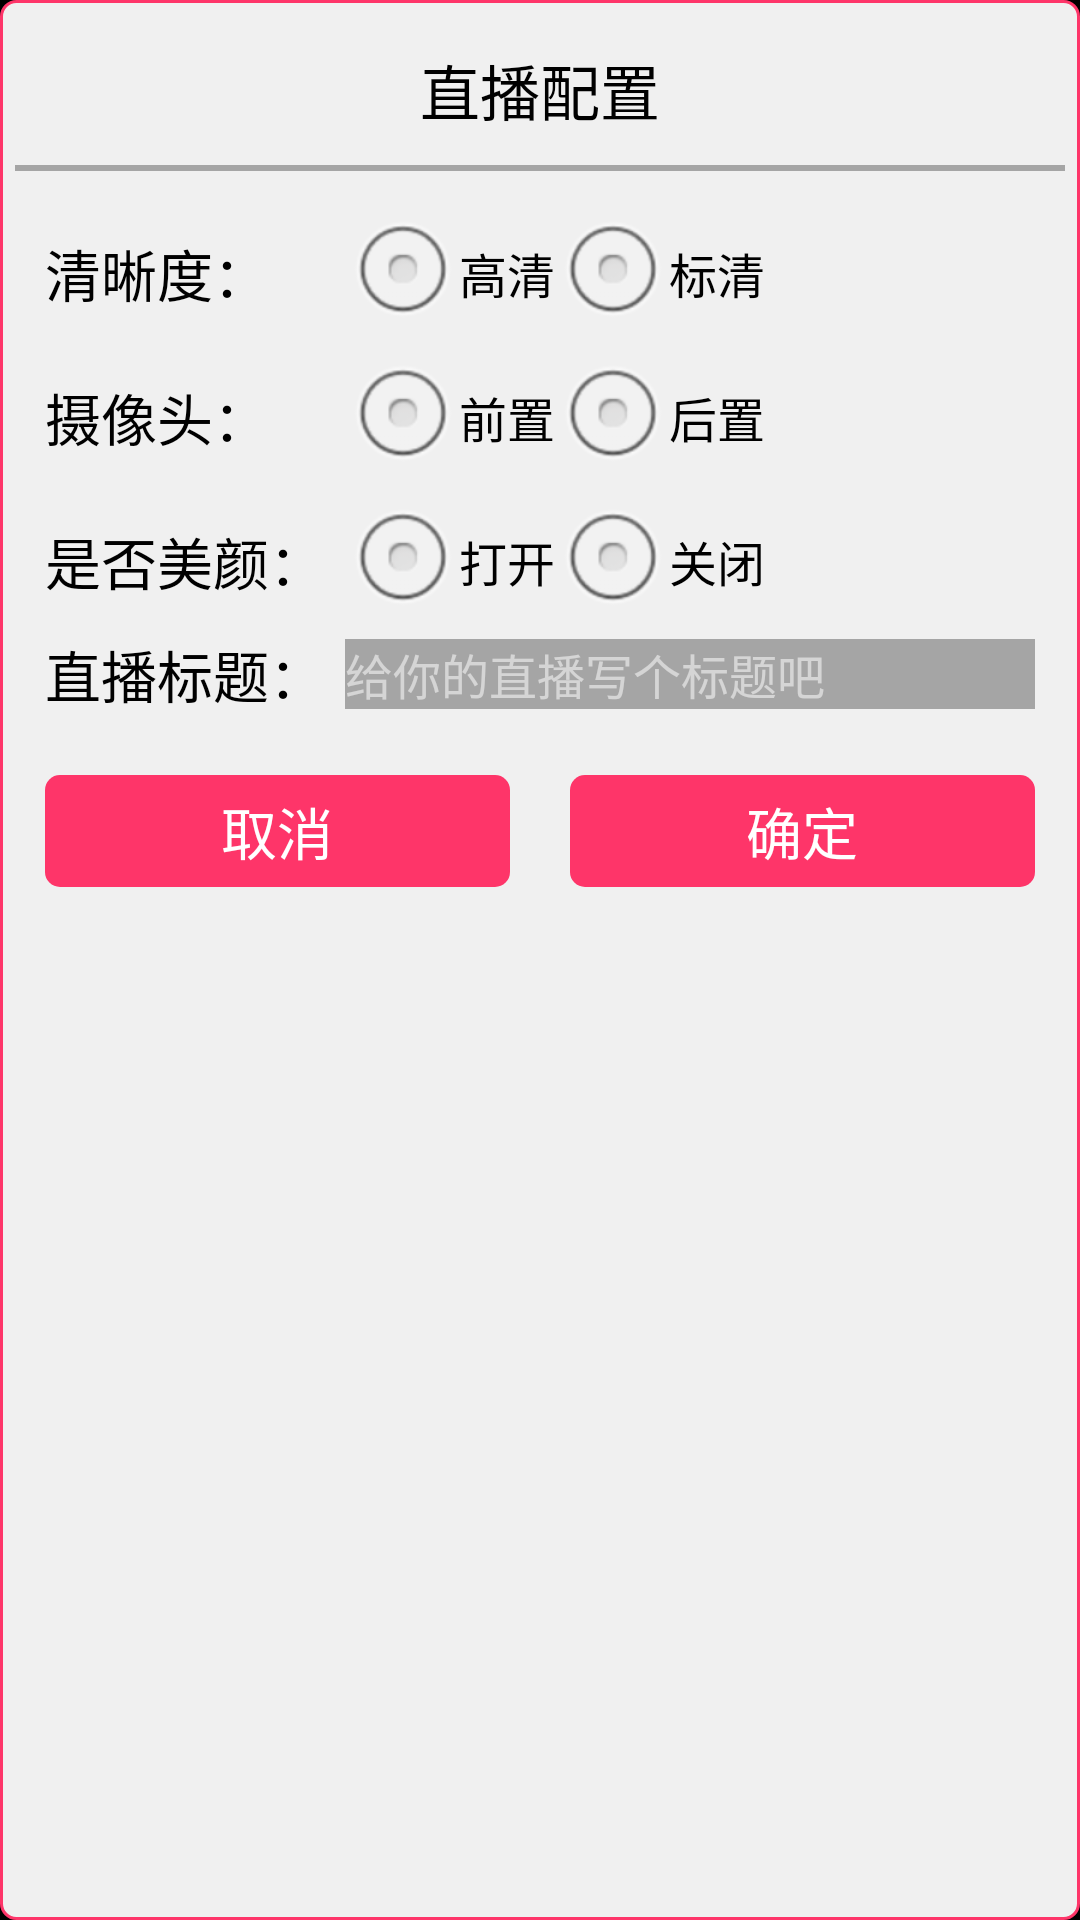

Layout XML and referenced resources for this Android screen:
<!-- AndroidManifest.xml: application theme Theme.rd.fullscreen -->
<!-- res/layout/alert_live_config.xml -->
<LinearLayout xmlns:android="http://schemas.android.com/apk/res/android"
    xmlns:tools="http://schemas.android.com/tools"
    android:layout_width="match_parent"
    android:layout_height="match_parent"
    android:background="@drawable/dialog_bg_border"
    android:orientation="vertical" >

    

    <TextView
        android:layout_width="match_parent"
        android:layout_height="50dp"
        android:gravity="center"
        android:text="直播配置"
        android:textColor="@color/black"
        android:textSize="@dimen/text_size_20" />

    <View style="@style/lineStyle" />

    <LinearLayout
        android:layout_width="match_parent"
        android:layout_height="wrap_content"
        android:layout_margin="10dp"
        android:orientation="vertical" >

        <LinearLayout
            android:layout_width="match_parent"
            android:layout_height="wrap_content"
            android:gravity="center_vertical"
            android:orientation="horizontal" >

            <TextView
                style="@style/liveconfig"
                android:text="清晰度：" />

            <RadioGroup
                android:id="@+id/liveClarity"
                android:layout_width="match_parent"
                android:layout_height="wrap_content"
                android:gravity="center_vertical"
                android:orientation="horizontal" >

                <RadioButton
                    android:id="@+id/liveHD"
                    style="@style/liveConfigRadiobtnStyle"
                    android:layout_width="wrap_content"
                    android:layout_height="wrap_content"
                    android:text="高清" />

                <RadioButton
                    android:id="@+id/liveSD"
                    style="@style/liveConfigRadiobtnStyle"
                    android:layout_width="wrap_content"
                    android:layout_height="wrap_content"
                    android:text="标清" />
            </RadioGroup>
        </LinearLayout>

        <LinearLayout
            android:layout_width="match_parent"
            android:layout_height="wrap_content"
            android:gravity="center_vertical"
            android:orientation="horizontal" >

            <TextView
                style="@style/liveconfig"
                android:text="摄像头：" />

            <RadioGroup
                android:id="@+id/livecamera"
                android:layout_width="match_parent"
                android:layout_height="wrap_content"
                android:gravity="center_vertical"
                android:orientation="horizontal" >

                <RadioButton
                    android:id="@+id/liveFront"
                    style="@style/liveConfigRadiobtnStyle"
                    android:layout_width="wrap_content"
                    android:layout_height="wrap_content"
                    android:text="前置" />

                <RadioButton
                    android:id="@+id/liveRear"
                    style="@style/liveConfigRadiobtnStyle"
                    android:layout_width="wrap_content"
                    android:layout_height="wrap_content"
                    android:text="后置" />
            </RadioGroup>
        </LinearLayout>

        <LinearLayout
            android:layout_width="match_parent"
            android:layout_height="wrap_content"
            android:gravity="center_vertical"
            android:orientation="horizontal" >

            <TextView
                style="@style/liveconfig"
                android:text="是否美颜：" />

            <RadioGroup
                android:id="@+id/rgLiveBeautify"
                android:layout_width="match_parent"
                android:layout_height="wrap_content"
                android:gravity="center_vertical"
                android:orientation="horizontal" >

                <RadioButton
                    android:id="@+id/rbliveBeautifyEnabled"
                    style="@style/liveConfigRadiobtnStyle"
                    android:layout_width="wrap_content"
                    android:layout_height="wrap_content"
                    android:text="打开" />

                <RadioButton
                    android:id="@+id/rbliveBeautifyUnenabled"
                    style="@style/liveConfigRadiobtnStyle"
                    android:layout_width="wrap_content"
                    android:layout_height="wrap_content"
                    android:text="关闭" />
            </RadioGroup>
        </LinearLayout>

        <LinearLayout
            android:layout_width="match_parent"
            android:layout_height="wrap_content"
            android:gravity="center_vertical"
            android:orientation="horizontal" >

            <TextView
                style="@style/liveconfig"
                android:text="直播标题：" />

            <EditText
                android:id="@+id/et_live_title"
                android:layout_width="match_parent"
                android:layout_height="wrap_content"
                android:background="@color/transparent_black"
                android:gravity="left"
                android:hint="@string/hint_live_title"
                android:maxLength="10"
                android:maxLines="1"
                android:textColor="@color/white"
                android:textColorHint="@color/transparent_white"
                android:textSize="@dimen/text_size_16" >
            </EditText>
        </LinearLayout>
    </LinearLayout>

    <LinearLayout
        android:layout_width="match_parent"
        android:layout_height="wrap_content"
        android:orientation="horizontal" >

        <Button
            android:id="@+id/btncancel"
            style="@style/btnStyle"
            android:layout_width="0dp"
            android:layout_height="wrap_content"
            android:layout_margin="10dp"
            android:layout_weight="1"
            android:text="取消" />

        <Button
            android:id="@+id/btnsure"
            style="@style/btnStyle"
            android:layout_width="0dp"
            android:layout_height="wrap_content"
            android:layout_margin="10dp"
            android:layout_weight="1"
            android:text="确定" />
    </LinearLayout>

</LinearLayout>
<!-- resources referenced by this layout -->
<resources>
  <color name="black">#ff000000</color>
  <color name="transparent_black">#50000000</color>
  <color name="transparent_white">#88FFFFFF</color>
  <color name="white">#FFFFFF</color>
  <dimen name="text_size_16">16dp</dimen>
  <dimen name="text_size_20">20dp</dimen>
  <!-- drawable dialog_bg_border (drawable) -->
  <?xml version="1.0" encoding="utf-8"?>
  
  <shape xmlns:android="http://schemas.android.com/apk/res/android" >
  
      <corners android:radius="5dp" />
  
      <padding
          android:bottom="5dp"
          android:left="5dp"
          android:right="5dp"
          android:top="5dp" />
  
      <stroke
          android:width="1dp"
          android:color="@color/main_color" />
  
      <solid android:color="@color/main_bg" />
  
  </shape>
  <string name="hint_live_title">给你的直播写个标题吧</string>
  <style name="btnStyle">
          <item name="android:background">@drawable/btn_bg</item>
          <item name="android:textColor">@drawable/button_color</item>
          <item name="android:textSize">@dimen/text_size_18</item>
          <item name="android:gravity">center</item>
      </style>
  <style name="lineStyle">
          <item name="android:background">@color/transparent_black</item>
          <item name="android:layout_width">match_parent</item>
          <item name="android:layout_height">2dp</item>
      </style>
  <style name="liveConfigRadiobtnStyle">
          <item name="android:textSize">@dimen/text_size_16</item>
          <item name="android:textColor">@color/black</item>
      </style>
  <style name="liveconfig">
          <item name="android:textSize">@dimen/text_size_18</item>
          <item name="android:textColor">@color/black</item>
          <item name="android:gravity">left|center_vertical</item>
          <item name="android:layout_width">100dp</item>
          <item name="android:layout_height">wrap_content</item>
      </style>
  <style name="Theme.rd.fullscreen" parent="@style/Theme.rd">
          <item name="android:windowFullscreen">true</item>
          <item name="android:windowContentOverlay">@null</item>
      </style>
  <color name="main_color">#fe3569</color>
  <color name="main_bg">#f0f0f0</color>
  <!-- drawable btn_bg (drawable) -->
  <?xml version="1.0" encoding="utf-8"?>
  
  <shape xmlns:android="http://schemas.android.com/apk/res/android" >
  
      <corners android:radius="5dp" />
  
      <padding
          android:bottom="5dp"
          android:left="5dp"
          android:right="5dp"
          android:top="5dp" />
  
      <solid android:color="@color/main_color" />
  
  </shape>
  <!-- drawable button_color (drawable) -->
  <?xml version="1.0" encoding="utf-8"?>
  
  <selector xmlns:android="http://schemas.android.com/apk/res/android">
  
      
      <item android:state_pressed="true" android:color="@android:color/darker_gray"></item>
      <item android:state_focused="true" android:color="@android:color/darker_gray"></item>
      <item android:state_checked="true" android:color="@android:color/darker_gray"></item>
      
      <item android:color="@android:color/white"/>
  
  </selector>
  <dimen name="text_size_18">18.6dp</dimen>
  <style name="Theme.rd" parent="@android:style/Theme">
          <item name="android:windowNoTitle">true</item>
          
          <item name="android:splitMotionEvents">false</item>
      </style>
</resources>
